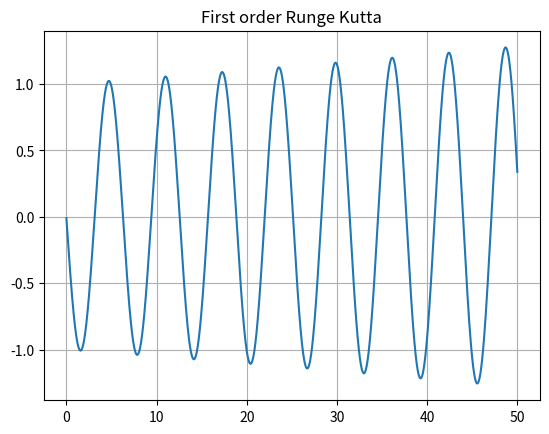

Write Python code to recreate this figure.
import numpy as np
import matplotlib.pyplot as plt
from numpy.linalg import inv #linear algebra
from math import *

#variables
m = 2.0
k = 2.0

c = 0.0 #no damping
F0 = 0.0 #no damping force --> SHO

delta_t = 0.01 #time step
time = np.arange(0.0, 50.0, delta_t)

#initial condition
x0 = 1.0
v0 = 0.0

#initial state
y = np.array([v0, x0]) # vector [velocity, position]
A = np.array([[m,0.0],[0.0,1.0]])
B = np.array([[c,k],[-1.0,0.0]])
F = np.array([0.0,0.0]) # no driving force at the moment

# result list
V = [] # result velocity
Y = [] # list of positions each time interval

# time-steps aka Rk-1 method
for t in time:
    y = y + delta_t * inv(A).dot(F-B.dot(y))
    V.append(y[0])
    Y.append(y[1]) # put the position back to Y[] list

plt.grid(True)
plt.title("First order Runge Kutta")
plt.plot(time,V)
plt.show()